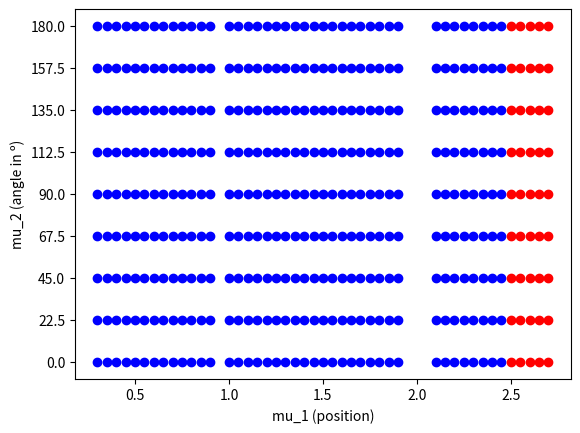

Source code (Python):
import matplotlib.pyplot as plt
import numpy as np


class BeamHomog():
    def getMuDomain(sefl):
        mu2 = [round(x,2) for x in np.arange(0, 202.5, 22.5)]
        muBot = [round(x,2) for x in np.arange(0.3, 0.95, 0.05)]
        muRight = [round(x,2) for x in np.arange(0, 0.95, 0.05)]
        muTop = muBot

        mu1 = list(muBot)
        for locRight in muRight:
            mu1.append(locRight+1)
        
        for locTop in reversed(muTop):
            mu1.append(3 - locTop)

        return mu1, mu2

    def getMusFromParams(self, Fh, Fv, loc, pos):
        if Fh == 0.0 and Fv == 1.0:
            mu2 = 0.0
        elif Fh == 0.382683 and Fv == 0.92388:
            mu2 = 22.5
        elif Fh == 0.707107 and Fv == 0.707107:
            mu2 = 45.0
        elif Fh == 0.92388 and Fv == 0.382683:
            mu2 = 67.5
        elif Fh == 1.0 and Fv == 0.0:
            mu2 = 90.0
        elif Fh == 0.92388 and Fv == -0.382683:
            mu2 = 112.5
        elif Fh == 0.707107 and Fv == -0.707107:
            mu2 = 135.0
        elif Fh == 0.382683 and Fv == -0.92388:
            mu2 = 157.5
        elif Fh == 0.0 and Fv == -1.0:
            mu2 = 180.0
        
        if loc == 'B':
            mu1 = pos
        elif loc == 'R':
            mu1 = pos + 1
        elif loc == 'T':
            mu1 = 3 - pos

        return mu1, mu2

    def getParamsFromMus(self, mu1, mu2):
        if mu2 == 0.0:
            Fh = 0
            Fv = 1
        elif mu2 == 22.5:
            Fh = 0.382683
            Fv = 0.92388
        elif mu2 == 45.0:
            Fh = 0.707107
            Fv = 0.707107
        elif mu2 == 67.5:
            Fh = 0.92388
            Fv = 0.382683
        elif mu2 == 90.0:
            Fh = 1
            Fv = 0
        elif mu2 == 112.5:
            Fh = 0.92388
            Fv = -0.382683
        elif mu2 == 135.0:
            Fh = 0.707107
            Fv = -0.707107
        elif mu2 == 157.5:
            Fh = 0.382683
            Fv = -0.92388
        elif mu2 == 180.0:
            Fh = 0
            Fv = -1
        else:
            raise ValueError('requested mu2 = {} not available in dataset'.format(mu2))

        if mu1 < 1.0:
            loc = 'B'
            pos = mu1
        elif 1.0 <= mu1 < 2.0:
            loc = 'R'
            pos = mu1 - 1
        elif 2.0 <= mu1:
            loc = 'T'
            pos = 1 - (mu1 - 2)
        else:
            raise ValueError("requested mu1 = {} outside mu1's range".format(mu1))

        pos = round(pos, 2)
        if pos == 0.0:
            pos = 0

        return Fh, Fv, loc, pos

    def getParamsFromImageName(self, name):
        # Get indexes of the two underscores
        underscores = [i for i, ltr in enumerate(name) if ltr == '_']
        assert len(underscores) == 2, 'Image name with incorrect name. It must contain exactly 2 underscores characters'
        Fh = float(name[2:underscores[0]])
        Fv = float(name[underscores[0]+3:underscores[1]])
        loc = name[underscores[1]+1:underscores[1]+2]
        pos = float(name[underscores[1]+2:-4])
        return Fh, Fv, loc, pos

    def getImageNamesFromMus(self, mu1_test, mu2_test):
        mu1_ext = []
        mu2_ext = []
        testData = []
        for mu1 in mu1_test:
            for mu2 in mu2_test:
                mu1_ext.append(mu1)
                mu2_ext.append(mu2)
                Fh, Fv, loc, pos = self.getParamsFromMus(mu1,mu2)
                name = 'Fh{}_Fv{}_{}{}.txt'.format(Fh, Fv, loc, pos)
                testData.append(name)
        return testData, mu1_ext, mu2_ext

    def plotMuDomain(self, mu1_tot, mu2_tot, mu1_test, mu2_test, verbose=False):
        nMu1 = len(mu1_tot)
        nMu2 = len(mu2_tot)

        # Plot points for training and testing
        fig, ax = plt.subplots()
        for i in range(nMu1):
            for j in range(nMu2):
                    if mu1_tot[i] in mu1_test:
                        indices = [k for k, x in enumerate(mu1_test) if x == mu1_tot[i]]
                        mu2aux = [mu2_test[q] for q in indices]
                        if mu2_tot[j] in mu2aux:
                            ax.scatter(mu1_tot[i], mu2_tot[j], color='red')
                        else:
                            ax.scatter(mu1_tot[i], mu2_tot[j], color='blue')
                    else:
                        ax.scatter(mu1_tot[i], mu2_tot[j], color='blue')
        ax.set_yticks(mu2_tot)
        plt.xlabel("mu_1 (position)")
        plt.ylabel("mu_2 (angle in º)")
        if verbose:
            plt.savefig('results/beam_homog_dataset.png')
        plt.show()

if __name__ == '__main__':

    # Define test images
    # mu2_test = [45, 67.5, 90, 112.5, 135]
    # mu2_test = [22.5]
    mu2_test = [round(x,2) for x in np.arange(0, 202.5, 22.5)]
    mu1_test = [2.5, 2.55, 2.6, 2.65, 2.7]
    # mu1_test = [2.1, 2.15, 2.2, 2.25, 2.3, 2.35]
    # mu1_test = [1.0, 1.05, 1.1, 1.15, 1.2, 1.25]
    # mu1_test = [0.3, 0.35, 0.4, 0.45, 0.5, 0.55]

    datasetClass= BeamHomog()
    testData, mu1_test, mu2_test = datasetClass.getImageNamesFromMus(mu1_test, mu2_test)

    # Define the parameter's domain
    mu1_tot, mu2_tot = datasetClass.getMuDomain()
    datasetClass.plotMuDomain(mu1_tot, mu2_tot, mu1_test, mu2_test)

    